Run: headless pygame with SDL's dummy video driver; simulated clock (each Clock.tick advances the game by its frame time, no real sleeping); random seed 0; keys injected as events and as key.get_pressed() state; no mouse input.
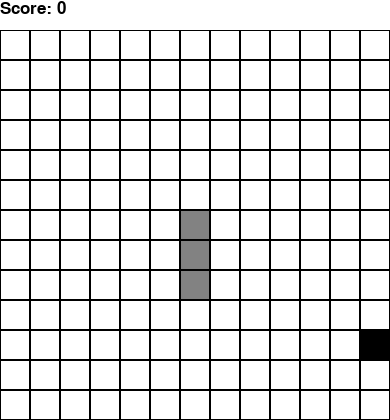
Frame 1 of 4 · flips 1–60 · no input
Frame 2 of 4 · flips 61–180 · tapped SPACE, RETURN · held RIGHT (→), D · screen unchanged from frame 1, image omitted
Frame 3 of 4 · flips 181–300 · held DOWN (↓), S · screen unchanged from frame 2, image omitted
Frame 4 of 4 · flips 301–420 · held LEFT (←), A, UP (↑), W · screen unchanged from frame 3, image omitted

The pygame program that drew these frames:

import pygame
from pygame.locals import *
from random import random
import time

class App:
  BLACK = (0, 0, 0)
  WHITE = (255, 255, 255)
  GRAY = (130,130,130)
  SCOREFONT = 0
  def __init__(self):
    self._running = False
    self._display_surf = None
    self.score = 0
    self.size = self.weight, self.height = 390, 420
    self.snake = [(6,6), (6,7), (6,8)]
    self.manzana = (0,0)
    self.on_init()
    self.contador = 10
    self.current_event = None

  def on_init(self):
    pygame.init()
    App.SCOREFONT = pygame.font.SysFont("dejavusansmono", 25)
    self._display_surf = pygame.display.set_mode(self.size, pygame.HWSURFACE | pygame.DOUBLEBUF)
    pygame.display.set_caption("Snake")
    self._display_surf.fill(App.WHITE)
    self._running = True

  def draw_snake(self):
    for e in self.snake:
      pygame.draw.rect(self._display_surf, App.GRAY, pygame.Rect(e[0]*30+1, (e[1]+1)*30+1, 28, 28), 28)

  def reset_snake(self):
    for e in self.snake:
      pygame.draw.rect(self._display_surf, App.WHITE, pygame.Rect(e[0]*30+1, (e[1]+1)*30+1, 28, 28), 28)
    self.snake = [(6,6), (6,7), (6,8)]
    self.current_event = None

  def draw_apple(self):
    if self.manzana != -1:
        pygame.draw.rect(self._display_surf, App.BLACK, pygame.Rect(self.manzana[0]*30+1, (self.manzana[1]+1)*30+1, 28, 28), 28)

  def check_restrictions(self, direction):
    cases = [
      self.snake[0][1] == 0 and direction == "up",
      self.snake[0][1] == 12 and direction == "down",
      self.snake[0][0] == 0 and direction == "left",
      self.snake[0][0] == 12 and direction == "right",
      (self.snake[0][0],self.snake[0][1]-1) in self.snake[2:len(self.snake)-1] and direction == "up",
      (self.snake[0][0],self.snake[0][1]+1) in self.snake[2:len(self.snake)-1] and direction == "down",
      (self.snake[0][0]-1,self.snake[0][1]) in self.snake[2:len(self.snake)-1] and direction == "left",
      (self.snake[0][0]+1,self.snake[0][1]) in self.snake[2:len(self.snake)-1] and direction == "right",
    ]
    if True in cases:
      self.score = 0
      self.draw_grid(self.score)
      self.contador = 10
      if self.manzana != -1:
        pygame.draw.rect(self._display_surf, App.WHITE, pygame.Rect(self.manzana[0]*30+1, (self.manzana[1]+1)*30+1, 28, 28), 28)
      self.pixel_random()
      self.reset_snake()
      return True
    else:
      return False

  def case_up(self):
    if self.check_restrictions("up"):
      pass
    elif self.snake[0][1]-1 != self.snake[1][1] and self.snake[0][1] != 0:
      self.contador += 1
      if self.contador == 10:
        self.pixel_random()
      self.snake.insert(0,(self.snake[0][0],self.snake[0][1]-1))
      if self.snake[0] != self.manzana:
        e = self.snake.pop()
        pygame.draw.rect(self._display_surf, App.WHITE, pygame.Rect(e[0]*30+1, (e[1]+1)*30+1, 28, 28), 28)
      else:
        self.contador = 9
        self.manzana = -1
        self.score += 10
        self.draw_grid(self.score)
      if self.contador == 10:
        self.pixel_random()

  def case_down(self):
    if self.check_restrictions("down"):
      pass
    elif self.snake[0][1]+1 != self.snake[1][1]:
      self.contador += 1
      self.snake.insert(0,(self.snake[0][0],self.snake[0][1]+1))
      if self.snake[0] != self.manzana:
        e = self.snake.pop()
        pygame.draw.rect(self._display_surf, App.WHITE, pygame.Rect(e[0]*30+1, (e[1]+1)*30+1, 28, 28), 28)
      else:
        self.contador = 9
        self.manzana = -1
        self.score += 10
        self.draw_grid(self.score)
      if self.contador == 10:
        self.pixel_random()
  
  def case_left(self):
    if self.check_restrictions("left"):
      pass
    elif self.snake[0][0]-1 != self.snake[1][0]:
      self.contador += 1
      self.snake.insert(0,(self.snake[0][0]-1,self.snake[0][1]))
      if self.contador == 10:
        self.pixel_random()
      if self.snake[0] != self.manzana:
        e = self.snake.pop()
        pygame.draw.rect(self._display_surf, App.WHITE, pygame.Rect(e[0]*30+1, (e[1]+1)*30+1, 28, 28), 28)
      else:
        self.contador = 9
        self.manzana = -1
        self.score += 10
        self.draw_grid(self.score)
      if self.contador == 10:
        self.pixel_random()
  
  def case_right(self):
    if self.check_restrictions("right"):
      pass
    elif self.snake[0][0]+1 != self.snake[1][0]:
      self.contador += 1
      if self.contador == 10:
        self.pixel_random()
      self.snake.insert(0,(self.snake[0][0]+1,self.snake[0][1]))
      if self.snake[0] != self.manzana:
        e = self.snake.pop()
        pygame.draw.rect(self._display_surf, App.WHITE, pygame.Rect(e[0]*30+1, (e[1]+1)*30+1, 28, 28), 28)
      else:
        self.contador = 9
        self.manzana = -1
        self.score += 10
        self.draw_grid(self.score)
      if self.contador == 10:
        self.pixel_random()

  def on_event(self, event):
    #print(pygame.key.get_pressed()[pygame.K_RIGHT])
    """if event.type == pygame.KEYDOWN:
      if event.key == pygame.K_UP:
        self.case_up()
      elif event.key == pygame.K_DOWN:
        self.case_down()
      elif event.key == pygame.K_LEFT:
        self.case_left()
      elif event.key == pygame.K_RIGHT:
        self.case_right()
    elif event.type == pygame.QUIT:
      self._running = False"""
    #print(event)
    if event == None:
      pass
    elif event.type == pygame.QUIT:
      self._running = False
    elif event.type == pygame.KEYDOWN or event.type == pygame.KEYUP:
      if event.key == pygame.K_UP:
        self.case_up()
      elif event.key == pygame.K_DOWN:
        self.case_down()
      elif event.key == pygame.K_LEFT:
        self.case_left()
      elif event.key == pygame.K_RIGHT:
        self.case_right()
  
  def pixel_random(self):
    randomx = int(random()*(169-len(self.snake)))
    contador = -1
    while randomx != contador:
      if (contador%13, contador//13) in self.snake:
        randomx += 1
      contador += 1
    contador -= 1
    if contador == -1:
      contador = 0
    self.manzana = (contador%13, contador//13)

  def on_cleanup(self):
    pygame.quit()

  def draw_grid(self, scores):
    pygame.draw.rect(self._display_surf, App.WHITE, pygame.Rect(0, 0, 390, 420), 28)
    scores = App.SCOREFONT.render("Score: " + str(scores), True, App.BLACK)
    self._display_surf.blit(scores, [0, 0])
    blockSize = 30
    for x in range(0, blockSize*13, blockSize):
      for y in range(blockSize, blockSize*14, blockSize):
        rect = pygame.Rect(x, y, blockSize, blockSize)
        pygame.draw.rect(self._display_surf, App.BLACK, rect, 1)

  def on_execute(self):
    self.pixel_random()
    self.draw_grid(0)
    while self._running:
      events = pygame.event.get()
      if len(events) != 0:
        last_event = events[-1]
        if last_event.type == pygame.KEYDOWN or last_event.type == pygame.KEYUP and last_event != None:
          self.current_event = events[-1]
        elif last_event.type == pygame.QUIT:
          self.current_event = last_event
      self.on_event(self.current_event)
      #print(self.current_event) 
      self.draw_snake()
      self.draw_apple()
      pygame.display.update()
      time.sleep(1)
    self.on_cleanup()

if __name__ == "__main__":
  app = App()
  app.on_execute()
